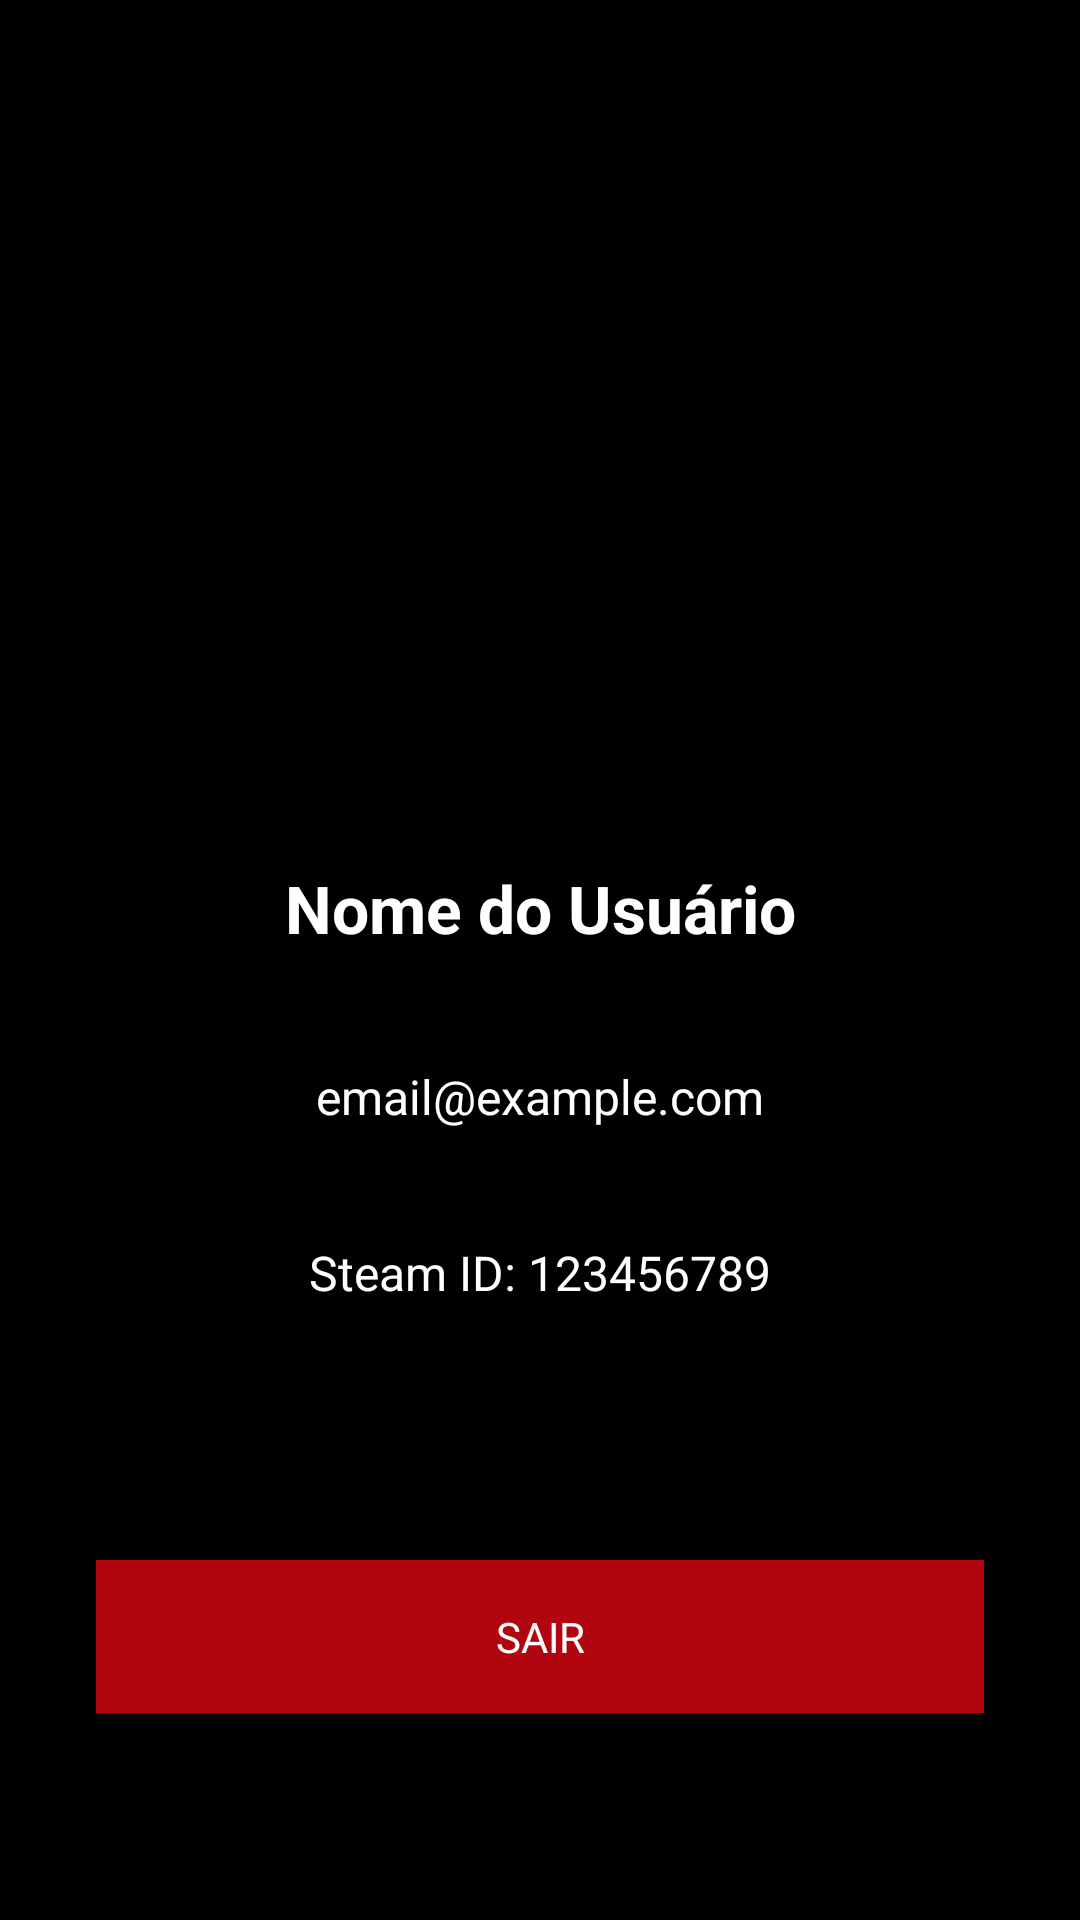

Reconstruct the res/layout file that produces this screen, plus the resources it refers to.
<!-- AndroidManifest.xml: application theme Theme.GameTrack -->
<!-- res/layout/fragment_usuario.xml -->
<?xml version="1.0" encoding="utf-8"?>
<androidx.constraintlayout.widget.ConstraintLayout xmlns:android="http://schemas.android.com/apk/res/android"
    xmlns:app="http://schemas.android.com/apk/res-auto"
    xmlns:tools="http://schemas.android.com/tools"
    android:id="@+id/usuarioFragmentLayout"
    android:layout_width="match_parent"
    android:layout_height="match_parent"
    android:background="#000000"
    android:padding="32dp"
    tools:context=".fragments.UsuarioFragment">

    <ImageView
        android:id="@+id/profileImageView"
        android:layout_width="150dp"
        android:layout_height="150dp"
        android:layout_marginTop="32dp"
        android:contentDescription="Imagem de Perfil do Usuário"
        android:scaleType="fitCenter"
        app:layout_constraintBottom_toTopOf="@+id/textViewNomeUsuario"
        app:layout_constraintEnd_toEndOf="parent"
        app:layout_constraintHorizontal_bias="0.5"
        app:layout_constraintStart_toStartOf="parent"
        app:layout_constraintTop_toTopOf="parent"
        app:srcCompat="@drawable/ic_profile_placeholder" />

    <TextView
        android:id="@+id/textViewNomeUsuario"
        android:layout_width="0dp"
        android:layout_height="wrap_content"
        android:gravity="center"
        android:text="Nome do Usuário"
        android:textColor="@android:color/white"
        android:textSize="22sp"
        android:textStyle="bold"
        app:layout_constraintTop_toBottomOf="@+id/profileImageView"
        app:layout_constraintBottom_toTopOf="@+id/textViewEmailUsuario"
        app:layout_constraintStart_toStartOf="parent"
        app:layout_constraintEnd_toEndOf="parent"
        app:layout_constraintVertical_chainStyle="packed"
        tools:text="Fulano de Tal" />

    <TextView
        android:id="@+id/textViewEmailUsuario"
        android:layout_width="0dp"
        android:layout_height="wrap_content"
        android:gravity="center"
        android:text="email@example.com"
        android:textColor="@android:color/white"
        android:textSize="16sp"
        app:layout_constraintTop_toBottomOf="@+id/textViewNomeUsuario"
        app:layout_constraintBottom_toTopOf="@+id/textViewSteamIdUsuario"
        app:layout_constraintStart_toStartOf="parent"
        app:layout_constraintEnd_toEndOf="parent"
        tools:text="usuario@email.com" />

    <TextView
        android:id="@+id/textViewSteamIdUsuario"
        android:layout_width="0dp"
        android:layout_height="wrap_content"
        android:gravity="center"
        android:text="Steam ID: 123456789"
        android:textColor="@android:color/white"
        android:textSize="16sp"
        app:layout_constraintTop_toBottomOf="@+id/textViewEmailUsuario"
        app:layout_constraintBottom_toTopOf="@+id/logoutButton"
        app:layout_constraintStart_toStartOf="parent"
        app:layout_constraintEnd_toEndOf="parent"
        tools:text="Steam ID: 76561197960287930" />

    <androidx.appcompat.widget.AppCompatButton
        android:id="@+id/logoutButton"
        android:layout_width="0dp"
        android:layout_height="wrap_content"
        android:layout_marginTop="48dp"
        android:background="@drawable/background_button_red"
        android:padding="16dp"
        android:text="Sair"
        android:textColor="@android:color/white"
        app:layout_constraintBottom_toBottomOf="parent"
        app:layout_constraintEnd_toEndOf="parent"
        app:layout_constraintHorizontal_bias="0.5"
        app:layout_constraintStart_toStartOf="parent"
        app:layout_constraintTop_toBottomOf="@+id/textViewSteamIdUsuario"
        app:layout_constraintWidth_max="300dp" />

</androidx.constraintlayout.widget.ConstraintLayout>
<!-- resources referenced by this layout -->
<resources>
  <!-- drawable background_button_red (drawable) -->
  <?xml version="1.0" encoding="utf-8"?>
  <shape xmlns:android="http://schemas.android.com/apk/res/android"
      android:shape="rectangle">
  
      <solid android:color="#B10510" />
  </shape>
  <style name="Theme.GameTrack" parent="Base.Theme.GameTrack" />
  <style name="Base.Theme.GameTrack" parent="Theme.Material3.DayNight.NoActionBar">
          
          
          <item name="android:fontFamily">sans-serif</item>
      </style>
</resources>
